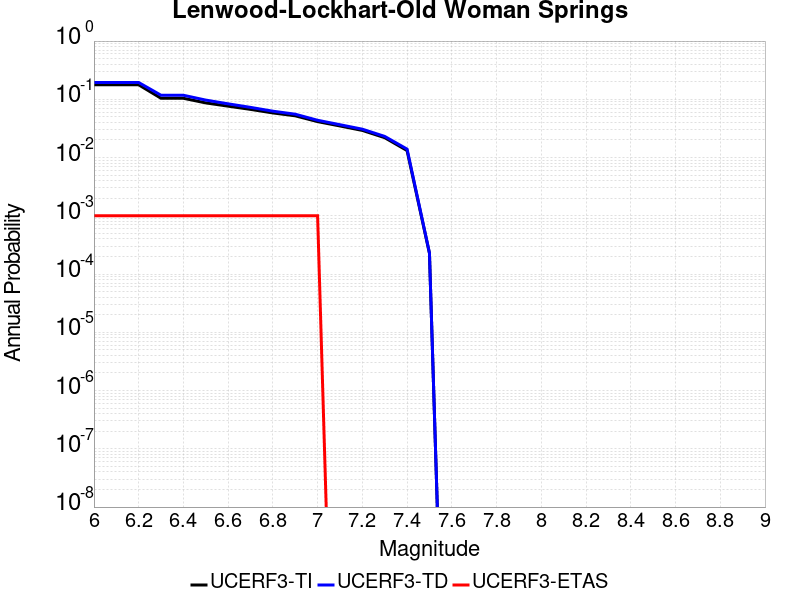

Values plotted in this chart, from the file beside it:
Magnitude, UCERF3-TI Prob, UCERF3-TD Prob, UCERF3-ETAS Prob
6.0, 0.1775, 0.1943, 0.001
6.1, 0.1775, 0.1943, 0.001
6.2, 0.1775, 0.1943, 0.001
6.3, 0.1042, 0.1174, 0.001
6.4, 0.1042, 0.1174, 0.001
6.5, 0.08678, 0.09695, 0.001
6.6, 0.07627, 0.08364, 0.001
6.7, 0.06717, 0.07271, 0.001
6.8, 0.05837, 0.06253, 0.001
6.9, 0.0521, 0.0555, 0.001
7.0, 0.04141, 0.04366, 0.001
7.1, 0.03485, 0.03664, 0.0
7.2, 0.02925, 0.03071, 0.0
7.3, 0.02195, 0.02308, 0.0
7.4, 0.01319, 0.01397, 0.0
7.5, 2.2803004E-4, 2.3099834E-4, 0.0
